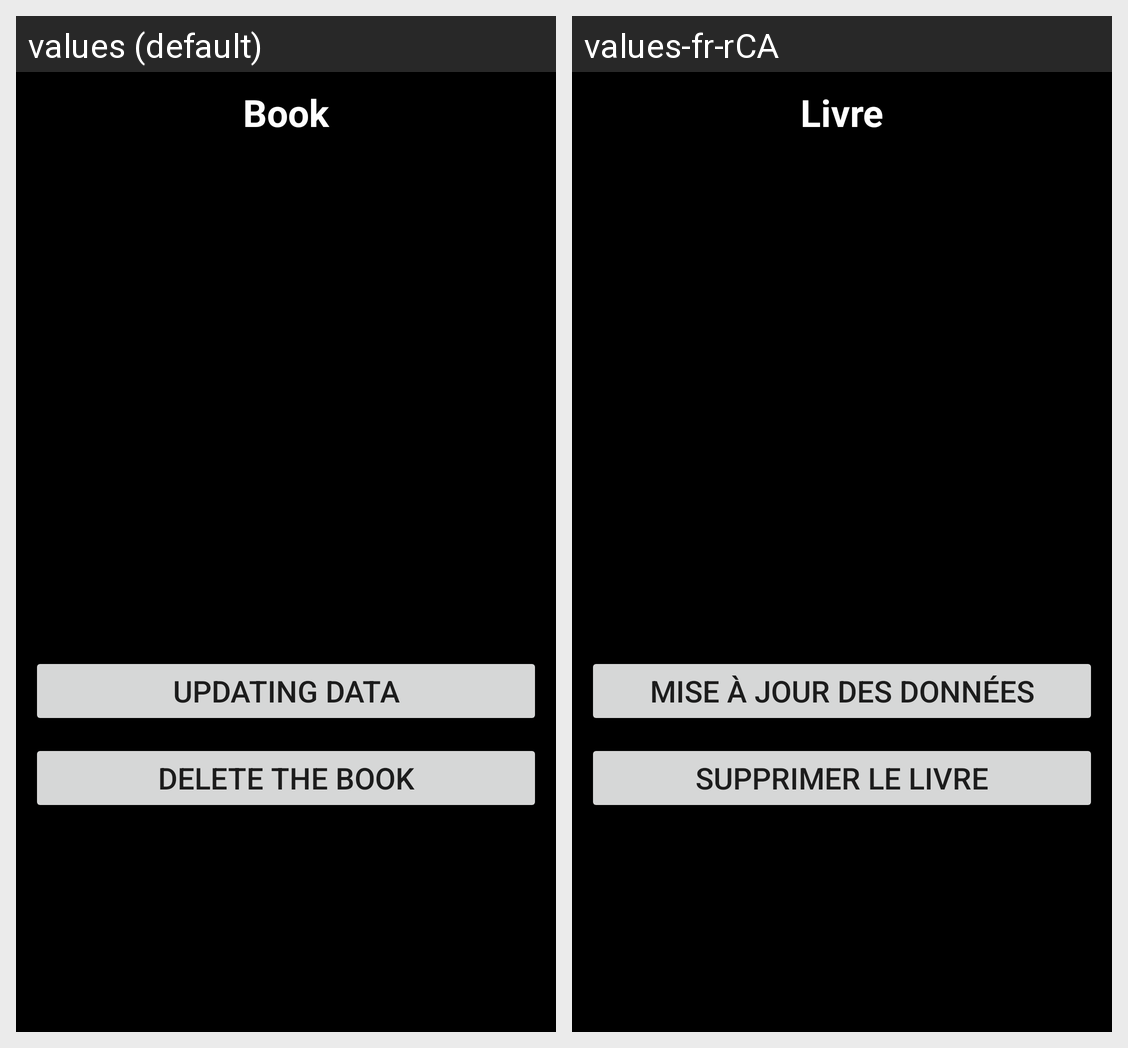

Locale-by-locale string values for the Android screen shown in this grid:
Android screen res/layout/activity_write_bd.xml rendered under 2 locales, left to right: values (default), values-fr-rCA. Device: Nexus 5 (rendered at 1080×1920; each locale shown at half size, 540×960, under a caption strip naming it); theme Theme.5J6_TravailPratique2.
Strings drawn on this screen, with the default value and each locale's value (text and hints the layout hard-codes, and strings that could not be matched under every locale, appear in the picture but are not listed):

tv_book
  values: Book
  values-fr-rCA: Livre

btn_update
  values: UPDATING DATA
  values-fr-rCA: MISE À JOUR DES DONNÉES

btn_delete
  values: DELETE THE BOOK
  values-fr-rCA: SUPPRIMER LE LIVRE
